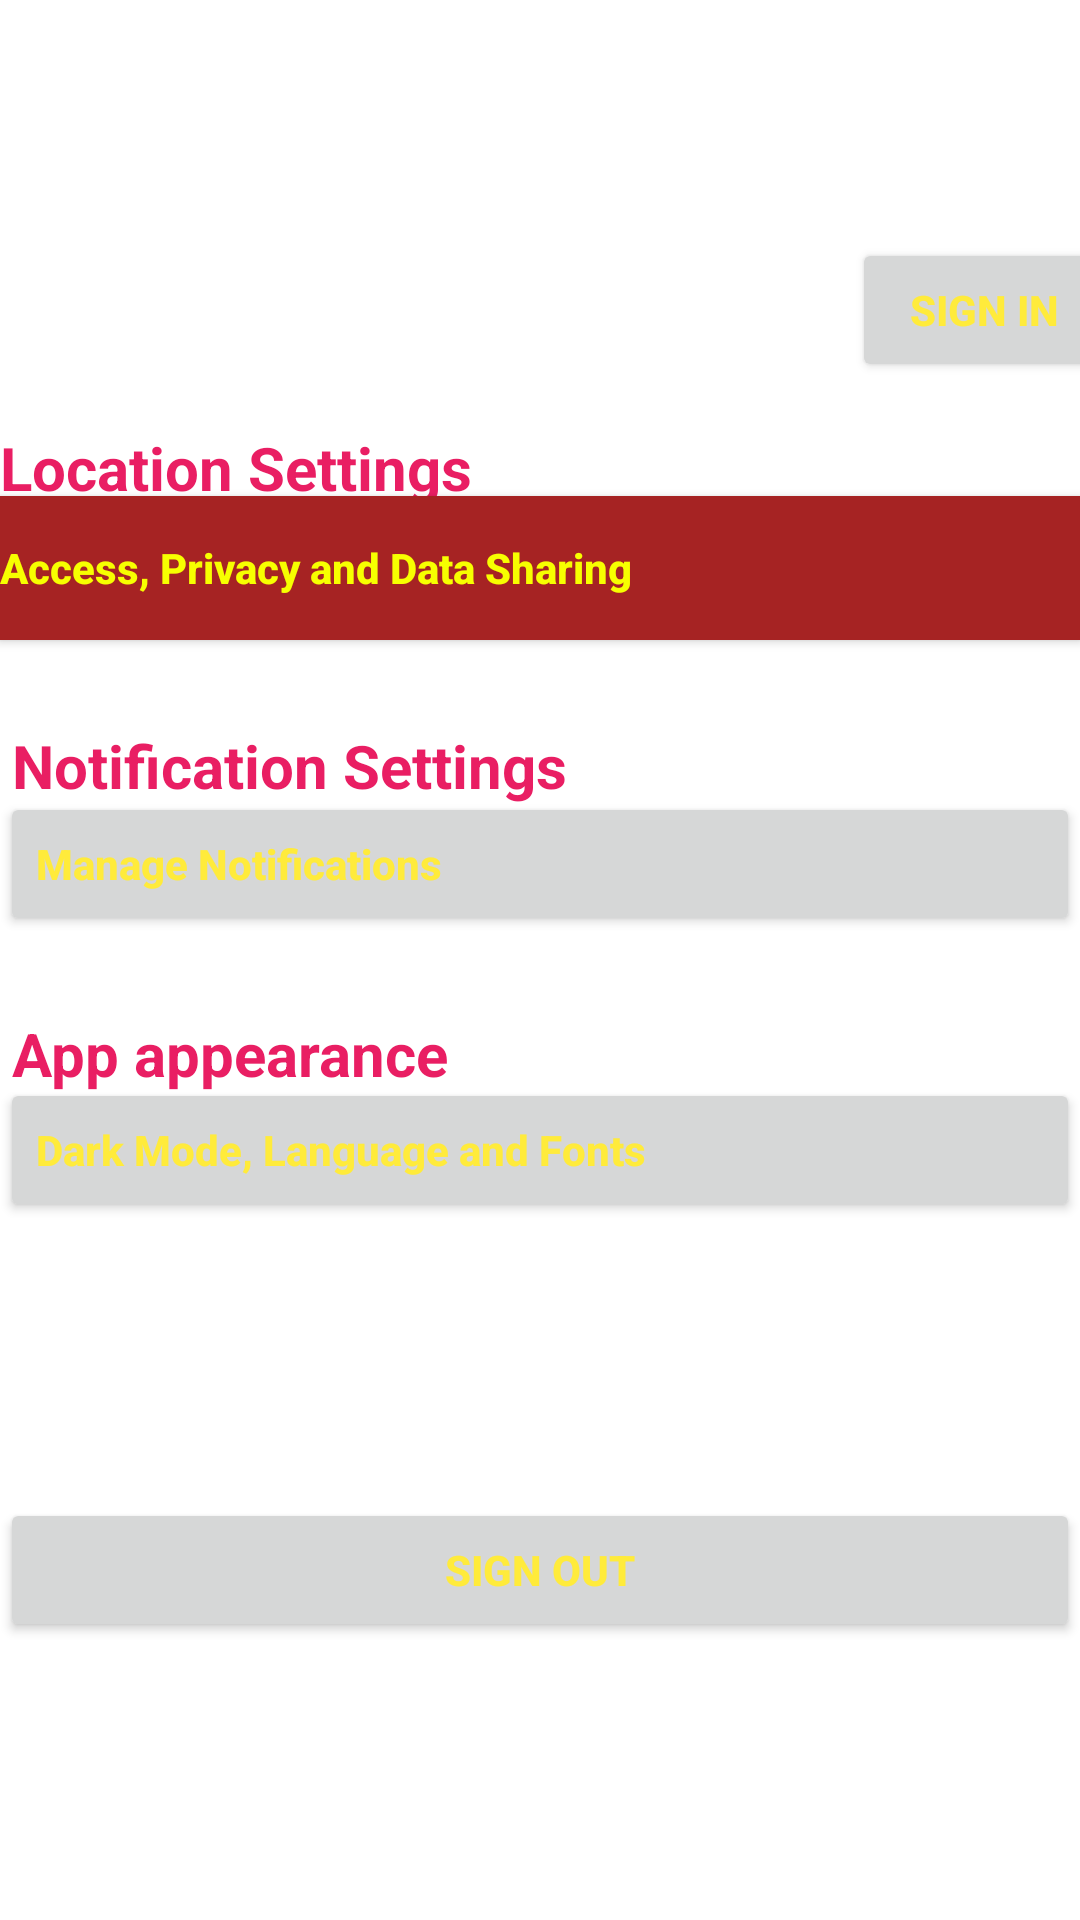

Layout XML and referenced resources for this Android screen:
<!-- AndroidManifest.xml: application theme Theme.MyApplication -->
<!-- res/layout/activity_setting.xml -->
<?xml version="1.0" encoding="utf-8"?>
<androidx.constraintlayout.widget.ConstraintLayout xmlns:android="http://schemas.android.com/apk/res/android"
    xmlns:app="http://schemas.android.com/apk/res-auto"
    xmlns:tools="http://schemas.android.com/tools"
    android:layout_width="match_parent"
    android:layout_height="match_parent"
    tools:context=".setting">

    <TextView
        android:id="@+id/textView4"
        android:layout_width="218dp"
        android:layout_height="wrap_content"
        android:layout_above="@+id/button3"
        android:layout_alignParentStart="true"
        android:layout_alignParentEnd="true"
        android:layout_centerVertical="true"
        android:layout_marginStart="4dp"
        android:text="@string/notification_settings"
        android:textAlignment="viewStart"
        android:textColor="#E91E63"
        android:textSize="20sp"
        android:textStyle="bold"
        app:layout_constraintBottom_toBottomOf="parent"
        app:layout_constraintStart_toStartOf="parent"
        app:layout_constraintTop_toTopOf="parent"
        app:layout_constraintVertical_bias="0.394" />

    <TextView
        android:id="@+id/textView3"
        android:layout_width="218dp"
        android:layout_height="wrap_content"
        android:layout_above="@+id/button4"
        android:layout_alignParentStart="true"
        android:layout_alignParentEnd="true"
        android:layout_marginStart="4dp"
        android:text="App appearance"
        android:textAlignment="viewStart"
        android:textColor="#E91E63"
        android:textSize="20sp"
        android:textStyle="bold"
        app:layout_constraintBottom_toBottomOf="parent"
        app:layout_constraintStart_toStartOf="parent"
        app:layout_constraintTop_toTopOf="parent"
        app:layout_constraintVertical_bias="0.551" />

    <Button
        android:id="@+id/button2"
        android:layout_width="match_parent"
        android:layout_height="wrap_content"
        android:layout_alignParentEnd="true"
        android:layout_alignParentBottom="true"
        android:layout_marginTop="92dp"
        android:text="@string/sign_out"
        android:textColor="#FFEB3B"
        android:textStyle="bold"
        app:layout_constraintEnd_toEndOf="parent"
        app:layout_constraintHorizontal_bias="0.0"
        app:layout_constraintStart_toStartOf="parent"
        app:layout_constraintTop_toBottomOf="@+id/button4" />

    <Button
        android:id="@+id/button3"
        android:layout_width="match_parent"
        android:layout_height="wrap_content"
        android:layout_above="@+id/button2"
        android:layout_alignParentStart="true"
        android:layout_alignParentEnd="true"
        android:text="@string/manage_notifications"
        android:textAlignment="viewStart"
        android:textAllCaps="false"
        android:textColor="#FFEB3B"
        android:textStyle="bold"
        app:layout_constraintBottom_toBottomOf="parent"
        app:layout_constraintEnd_toEndOf="parent"
        app:layout_constraintHorizontal_bias="0.0"
        app:layout_constraintStart_toStartOf="parent"
        app:layout_constraintTop_toTopOf="parent"
        app:layout_constraintVertical_bias="0.446" />

    <Button
        android:id="@+id/button4"
        android:layout_width="match_parent"
        android:layout_height="wrap_content"
        android:layout_above="@+id/button3"
        android:layout_alignParentStart="true"
        android:layout_alignParentEnd="true"
        android:text="@string/dark_mode_language_and_fonts"
        android:textAlignment="viewStart"
        android:textAllCaps="false"
        android:textColor="#FFEB3B"
        android:textStyle="bold"
        app:layout_constraintBottom_toBottomOf="parent"
        app:layout_constraintStart_toStartOf="parent"
        app:layout_constraintTop_toTopOf="parent"
        app:layout_constraintVertical_bias="0.607" />

    <Button
        android:id="@+id/button5"
        android:layout_width="match_parent"
        android:layout_height="wrap_content"
        android:layout_above="@+id/button4"
        android:layout_alignParentStart="true"
        android:layout_alignParentEnd="true"
        android:background="#A62323"
        android:text="@string/access_privacy_and_data_sharing"
        android:textAlignment="viewStart"
        android:textAllCaps="false"
        android:textColor="#F7FF00"
        android:textStyle="bold"
        app:layout_constraintBottom_toBottomOf="parent"
        app:layout_constraintEnd_toEndOf="parent"
        app:layout_constraintTop_toTopOf="parent"
        app:layout_constraintVertical_bias="0.279" />

    <TextView
        android:id="@+id/textView2"
        android:layout_width="218dp"
        android:layout_height="wrap_content"
        android:layout_above="@+id/button5"
        android:layout_alignParentStart="true"
        android:layout_alignParentEnd="true"
        android:text="@string/location_settings"
        android:textAlignment="viewStart"
        android:textColor="#E91E63"
        android:textSize="20sp"
        android:textStyle="bold"
        app:layout_constraintBottom_toBottomOf="parent"
        app:layout_constraintStart_toStartOf="parent"
        app:layout_constraintTop_toTopOf="parent"
        app:layout_constraintVertical_bias="0.232" />

    <Button
        android:id="@+id/button6"
        android:layout_width="wrap_content"
        android:layout_height="wrap_content"
        android:layout_alignParentStart="true"
        android:layout_alignParentEnd="true"
        android:layout_alignParentBottom="false"
        android:layout_marginStart="284dp"
        android:layout_marginTop="92dp"
        android:layout_marginEnd="36dp"
        android:layout_marginBottom="51dp"
        android:text="Sign in"
        android:textColor="#FFEB3B"
        android:textStyle="bold"
        app:layout_constraintBottom_toTopOf="@+id/button5"
        app:layout_constraintEnd_toEndOf="parent"
        app:layout_constraintHorizontal_bias="0.0"
        app:layout_constraintStart_toStartOf="parent"
        app:layout_constraintTop_toTopOf="parent" />
</androidx.constraintlayout.widget.ConstraintLayout>
<!-- resources referenced by this layout -->
<resources>
  <string name="access_privacy_and_data_sharing">Access, Privacy and Data Sharing</string>
  <string name="dark_mode_language_and_fonts">Dark Mode, Language and Fonts</string>
  <string name="location_settings">Location Settings</string>
  <string name="manage_notifications">Manage Notifications</string>
  <string name="notification_settings">Notification Settings</string>
  <string name="sign_out">Sign Out</string>
  <style name="Theme.MyApplication" parent="Theme.MaterialComponents.DayNight.DarkActionBar">
          
          <item name="colorPrimary">#2F5BB1</item>
          <item name="colorPrimaryVariant">#202F81</item>
          <item name="colorOnPrimary">@color/white</item>
          
          <item name="colorSecondary">@color/teal_200</item>
          <item name="colorSecondaryVariant">@color/teal_700</item>
          <item name="colorOnSecondary">@color/black</item>
          
          <item name="android:statusBarColor" tools:targetApi="l">?attr/colorPrimaryVariant</item>
          
      </style>
  <!-- not gathered from this repository: default colours our renderer supplied (Android Studio template values) -->
  <color name="teal_200">#FF03DAC5</color>
  <color name="teal_700">#FF018786</color>
  <color name="black">#FF000000</color>
  <color name="white">#FFFFFFFF</color>
</resources>
